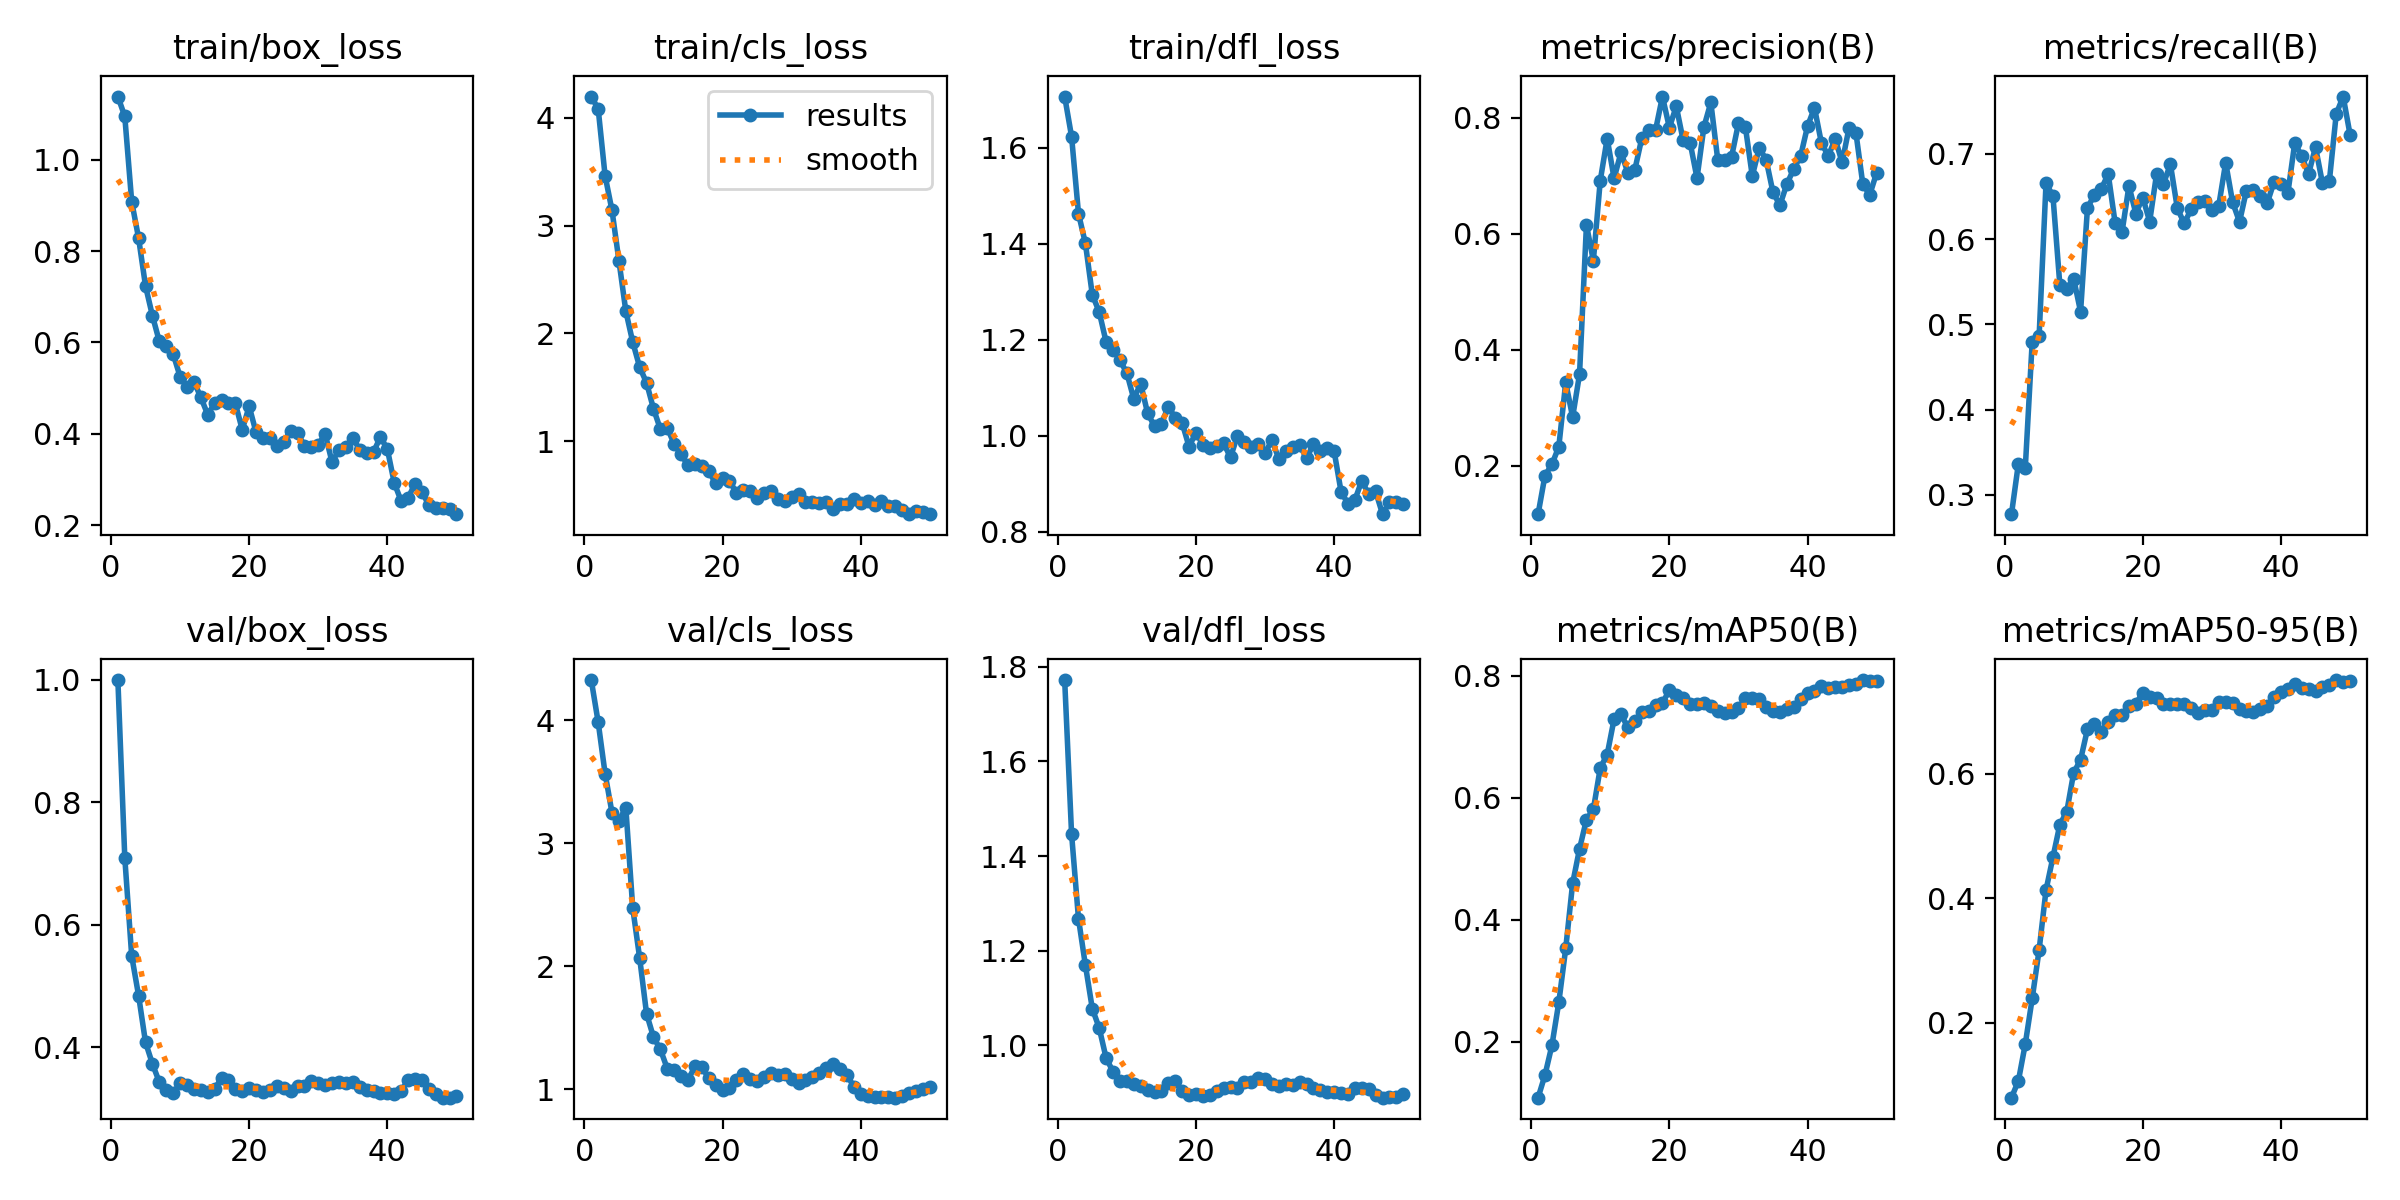

Source data for this figure (header and first rows):
epoch, time, train/box_loss, train/cls_loss, train/dfl_loss, metrics/precision(B), metrics/recall(B), metrics/mAP50(B), metrics/mAP50-95(B), val/box_loss, val/cls_loss, val/dfl_loss, lr/pg0, lr/pg1, lr/pg2, lr/pg3, lr/pg4, lr/pg5, lr/pg6, lr/pg7
1, 7.069, 1.138, 4.198, 1.707, 0.1161, 0.2774, 0.1085, 0.07973, 0.9992, 4.329, 1.772, 0.0002572, 8.574e-05, 0.0002572, 8.574e-05, 0.0002572, 8.574e-05, 0.0002572, 8.574e-05
2, 14.32, 1.095, 4.083, 1.623, 0.1827, 0.3366, 0.1456, 0.1067, 0.7094, 3.985, 1.446, 0.0005463, 0.0001821, 0.0005463, 0.0001821, 0.0005463, 0.0001821, 0.0005463, 0.0001821
3, 18.98, 0.9082, 3.462, 1.463, 0.2021, 0.3318, 0.194, 0.1661, 0.5492, 3.568, 1.267, 0.0008234, 0.0002745, 0.0008234, 0.0002745, 0.0008234, 0.0002745, 0.0008234, 0.0002745
4, 22.84, 0.8282, 3.141, 1.401, 0.2324, 0.4797, 0.2646, 0.2391, 0.4842, 3.249, 1.169, 0.001089, 0.0003629, 0.001089, 0.0003629, 0.001089, 0.0003629, 0.001089, 0.0003629
5, 27.72, 0.7237, 2.675, 1.294, 0.3436, 0.4861, 0.353, 0.3169, 0.4082, 3.186, 1.077, 0.001342, 0.0004474, 0.001342, 0.0004474, 0.001342, 0.0004474, 0.001342, 0.0004474
6, 30.85, 0.6585, 2.206, 1.258, 0.2836, 0.6656, 0.4595, 0.4133, 0.373, 3.29, 1.036, 0.001584, 0.0005279, 0.001584, 0.0005279, 0.001584, 0.0005279, 0.001584, 0.0005279
7, 34.14, 0.6022, 1.919, 1.195, 0.3576, 0.6506, 0.5161, 0.4659, 0.3432, 2.475, 0.9724, 0.001813, 0.0006044, 0.001813, 0.0006044, 0.001813, 0.0006044, 0.001813, 0.0006044
8, 37.11, 0.5926, 1.687, 1.18, 0.6155, 0.5463, 0.5642, 0.5184, 0.3305, 2.069, 0.9439, 0.002031, 0.000677, 0.002031, 0.000677, 0.002031, 0.000677, 0.002031, 0.000677
9, 40.23, 0.5747, 1.541, 1.158, 0.5536, 0.5421, 0.5808, 0.5389, 0.3251, 1.615, 0.9237, 0.002237, 0.0007456, 0.002237, 0.0007456, 0.002237, 0.0007456, 0.002237, 0.0007456
10, 43.12, 0.5256, 1.301, 1.131, 0.692, 0.5536, 0.6488, 0.6017, 0.3415, 1.425, 0.9245, 0.002431, 0.0008103, 0.002431, 0.0008103, 0.002431, 0.0008103, 0.002431, 0.0008103
11, 46.06, 0.5029, 1.111, 1.077, 0.7644, 0.5149, 0.6707, 0.6225, 0.3391, 1.325, 0.917, 0.002613, 0.000871, 0.002613, 0.000871, 0.002613, 0.000871, 0.002613, 0.000871
12, 49.11, 0.5146, 1.123, 1.109, 0.6959, 0.6369, 0.7288, 0.6719, 0.3326, 1.169, 0.9126, 0.002783, 0.0009277, 0.002783, 0.0009277, 0.002783, 0.0009277, 0.002783, 0.0009277
13, 51.81, 0.4803, 0.9723, 1.047, 0.7405, 0.6517, 0.7364, 0.68, 0.3308, 1.159, 0.906, 0.002942, 0.0009805, 0.002942, 0.0009805, 0.002942, 0.0009805, 0.002942, 0.0009805
14, 54.69, 0.4423, 0.876, 1.02, 0.7055, 0.6589, 0.7151, 0.6679, 0.3271, 1.11, 0.9003, 0.003088, 0.001029, 0.003088, 0.001029, 0.003088, 0.001029, 0.003088, 0.001029
15, 57.51, 0.4669, 0.7748, 1.025, 0.7104, 0.6763, 0.7263, 0.6837, 0.3319, 1.077, 0.9039, 0.003099, 0.001033, 0.003099, 0.001033, 0.003099, 0.001033, 0.003099, 0.001033
16, 60.64, 0.4744, 0.7877, 1.061, 0.7646, 0.619, 0.7401, 0.6952, 0.35, 1.186, 0.9208, 0.003014, 0.001005, 0.003014, 0.001005, 0.003014, 0.001005, 0.003014, 0.001005
17, 63.3, 0.4683, 0.7708, 1.038, 0.779, 0.6083, 0.7422, 0.6947, 0.346, 1.179, 0.9238, 0.002929, 0.0009763, 0.002929, 0.0009763, 0.002929, 0.0009763, 0.002929, 0.0009763
18, 66.12, 0.4669, 0.7223, 1.027, 0.779, 0.6623, 0.7519, 0.7093, 0.3316, 1.093, 0.9027, 0.002844, 0.000948, 0.002844, 0.000948, 0.002844, 0.000948, 0.002844, 0.000948
19, 69.02, 0.4091, 0.6073, 0.9774, 0.837, 0.63, 0.7556, 0.7126, 0.329, 1.032, 0.8948, 0.002759, 0.0009197, 0.002759, 0.0009197, 0.002759, 0.0009197, 0.002759, 0.0009197
20, 71.86, 0.4605, 0.6577, 1.007, 0.7834, 0.6488, 0.7758, 0.7303, 0.334, 0.9976, 0.8961, 0.002674, 0.0008914, 0.002674, 0.0008914, 0.002674, 0.0008914, 0.002674, 0.0008914
21, 74.46, 0.4033, 0.6283, 0.9815, 0.8202, 0.6206, 0.7691, 0.724, 0.3308, 1.011, 0.8933, 0.002589, 0.0008631, 0.002589, 0.0008631, 0.002589, 0.0008631, 0.002589, 0.0008631
22, 77.24, 0.3911, 0.5226, 0.9754, 0.7612, 0.6764, 0.763, 0.7224, 0.327, 1.076, 0.8942, 0.002504, 0.0008348, 0.002504, 0.0008348, 0.002504, 0.0008348, 0.002504, 0.0008348
23, 80.07, 0.3914, 0.5499, 0.9787, 0.7576, 0.665, 0.753, 0.7115, 0.331, 1.123, 0.903, 0.00242, 0.0008065, 0.00242, 0.0008065, 0.00242, 0.0008065, 0.00242, 0.0008065
24, 82.91, 0.3739, 0.5345, 0.9845, 0.6962, 0.6878, 0.7542, 0.7117, 0.3368, 1.088, 0.9102, 0.002335, 0.0007782, 0.002335, 0.0007782, 0.002335, 0.0007782, 0.002335, 0.0007782
25, 85.56, 0.383, 0.4682, 0.9553, 0.7844, 0.6363, 0.7557, 0.7125, 0.3343, 1.069, 0.911, 0.00225, 0.0007499, 0.00225, 0.0007499, 0.00225, 0.0007499, 0.00225, 0.0007499
26, 88.36, 0.4067, 0.5213, 1, 0.8267, 0.6183, 0.75, 0.712, 0.328, 1.103, 0.91, 0.002165, 0.0007216, 0.002165, 0.0007216, 0.002165, 0.0007216, 0.002165, 0.0007216
27, 93.56, 0.402, 0.5324, 0.9881, 0.728, 0.6351, 0.7425, 0.7054, 0.3372, 1.132, 0.922, 0.00208, 0.0006934, 0.00208, 0.0006934, 0.00208, 0.0006934, 0.00208, 0.0006934
28, 96.59, 0.3743, 0.4636, 0.9771, 0.7279, 0.6441, 0.7394, 0.6984, 0.3377, 1.115, 0.9222, 0.001995, 0.0006651, 0.001995, 0.0006651, 0.001995, 0.0006651, 0.001995, 0.0006651
29, 101.6, 0.3709, 0.4482, 0.9826, 0.733, 0.6444, 0.7412, 0.7023, 0.3443, 1.121, 0.9306, 0.00191, 0.0006368, 0.00191, 0.0006368, 0.00191, 0.0006368, 0.00191, 0.0006368
30, 105.5, 0.3767, 0.4803, 0.9644, 0.7909, 0.6347, 0.7463, 0.7024, 0.3425, 1.081, 0.9284, 0.001825, 0.0006085, 0.001825, 0.0006085, 0.001825, 0.0006085, 0.001825, 0.0006085
31, 109.5, 0.3999, 0.5111, 0.991, 0.7845, 0.6394, 0.7636, 0.7159, 0.3384, 1.053, 0.917, 0.001741, 0.0005802, 0.001741, 0.0005802, 0.001741, 0.0005802, 0.001741, 0.0005802
32, 112.3, 0.3379, 0.4368, 0.9517, 0.6998, 0.6896, 0.7627, 0.7159, 0.3415, 1.08, 0.9144, 0.001656, 0.0005519, 0.001656, 0.0005519, 0.001656, 0.0005519, 0.001656, 0.0005519
33, 117.6, 0.3658, 0.4307, 0.9695, 0.748, 0.6433, 0.7609, 0.7134, 0.3427, 1.1, 0.9174, 0.001571, 0.0005236, 0.001571, 0.0005236, 0.001571, 0.0005236, 0.001571, 0.0005236
34, 120.4, 0.3715, 0.4301, 0.977, 0.7282, 0.6202, 0.7481, 0.7034, 0.3417, 1.134, 0.9153, 0.001486, 0.0004953, 0.001486, 0.0004953, 0.001486, 0.0004953, 0.001486, 0.0004953
35, 125.6, 0.3917, 0.433, 0.9805, 0.6714, 0.6569, 0.7417, 0.7014, 0.3427, 1.177, 0.9214, 0.001401, 0.000467, 0.001401, 0.000467, 0.001401, 0.000467, 0.001401, 0.000467
36, 129.5, 0.3651, 0.3713, 0.9535, 0.6495, 0.6573, 0.7409, 0.7, 0.3359, 1.202, 0.917, 0.001316, 0.0004387, 0.001316, 0.0004387, 0.001316, 0.0004387, 0.001316, 0.0004387
37, 137.6, 0.3575, 0.4163, 0.9824, 0.6858, 0.651, 0.7447, 0.7047, 0.3308, 1.164, 0.9096, 0.001231, 0.0004104, 0.001231, 0.0004104, 0.001231, 0.0004104, 0.001231, 0.0004104
38, 141.5, 0.3606, 0.4178, 0.9687, 0.7119, 0.642, 0.7479, 0.709, 0.3291, 1.117, 0.9042, 0.001146, 0.0003821, 0.001146, 0.0003821, 0.001146, 0.0003821, 0.001146, 0.0003821
39, 147.2, 0.3935, 0.4587, 0.9756, 0.7344, 0.6671, 0.761, 0.7236, 0.3256, 1.022, 0.9004, 0.001061, 0.0003538, 0.001061, 0.0003538, 0.001061, 0.0003538, 0.001061, 0.0003538
40, 153.5, 0.3667, 0.4247, 0.9677, 0.7859, 0.6643, 0.7721, 0.7318, 0.326, 0.9607, 0.9011, 0.0009766, 0.0003255, 0.0009766, 0.0003255, 0.0009766, 0.0003255, 0.0009766, 0.0003255
41, 171.2, 0.2928, 0.4428, 0.8835, 0.8176, 0.654, 0.7746, 0.7362, 0.3241, 0.9433, 0.8992, 0.0008917, 0.0002972, 0.0008917, 0.0002972, 0.0008917, 0.0002972, 0.0008917, 0.0002972
42, 174.2, 0.253, 0.4041, 0.8588, 0.7571, 0.7131, 0.7833, 0.7446, 0.3288, 0.938, 0.8964, 0.0008068, 0.0002689, 0.0008068, 0.0002689, 0.0008068, 0.0002689, 0.0008068, 0.0002689
43, 177.1, 0.2604, 0.4412, 0.8667, 0.7344, 0.697, 0.78, 0.7375, 0.3466, 0.9362, 0.9088, 0.0007219, 0.0002406, 0.0007219, 0.0002406, 0.0007219, 0.0002406, 0.0007219, 0.0002406
44, 179.9, 0.2909, 0.3937, 0.9068, 0.764, 0.6765, 0.7808, 0.7354, 0.3488, 0.9351, 0.9094, 0.000637, 0.0002123, 0.000637, 0.0002123, 0.000637, 0.0002123, 0.000637, 0.0002123
45, 182.5, 0.2735, 0.4019, 0.8779, 0.7232, 0.708, 0.7812, 0.7334, 0.3465, 0.9322, 0.9074, 0.0005522, 0.0001841, 0.0005522, 0.0001841, 0.0005522, 0.0001841, 0.0005522, 0.0001841
46, 185.6, 0.2443, 0.361, 0.8844, 0.7828, 0.6657, 0.7839, 0.7397, 0.3325, 0.947, 0.8935, 0.0004673, 0.0001558, 0.0004673, 0.0001558, 0.0004673, 0.0001558, 0.0004673, 0.0001558
47, 189.6, 0.2379, 0.3218, 0.8369, 0.7742, 0.6678, 0.7869, 0.7432, 0.3236, 0.9669, 0.8888, 0.0003824, 0.0001275, 0.0003824, 0.0001275, 0.0003824, 0.0001275, 0.0003824, 0.0001275
48, 197.6, 0.2379, 0.3481, 0.862, 0.6854, 0.7468, 0.7928, 0.7506, 0.3179, 0.9897, 0.8904, 0.0002975, 9.91726e-05, 0.0002975, 9.91726e-05, 0.0002975, 9.91726e-05, 0.0002975, 9.91726e-05
49, 205.6, 0.2361, 0.3462, 0.8613, 0.6674, 0.7672, 0.7909, 0.748, 0.3178, 1.006, 0.8906, 0.0002126, 7.08784e-05, 0.0002126, 7.08784e-05, 0.0002126, 7.08784e-05, 0.0002126, 7.08784e-05
50, 211.2, 0.2245, 0.3261, 0.8571, 0.7056, 0.7225, 0.7911, 0.7496, 0.3213, 1.017, 0.8956, 0.0001278, 4.25842e-05, 0.0001278, 4.25842e-05, 0.0001278, 4.25842e-05, 0.0001278, 4.25842e-05
